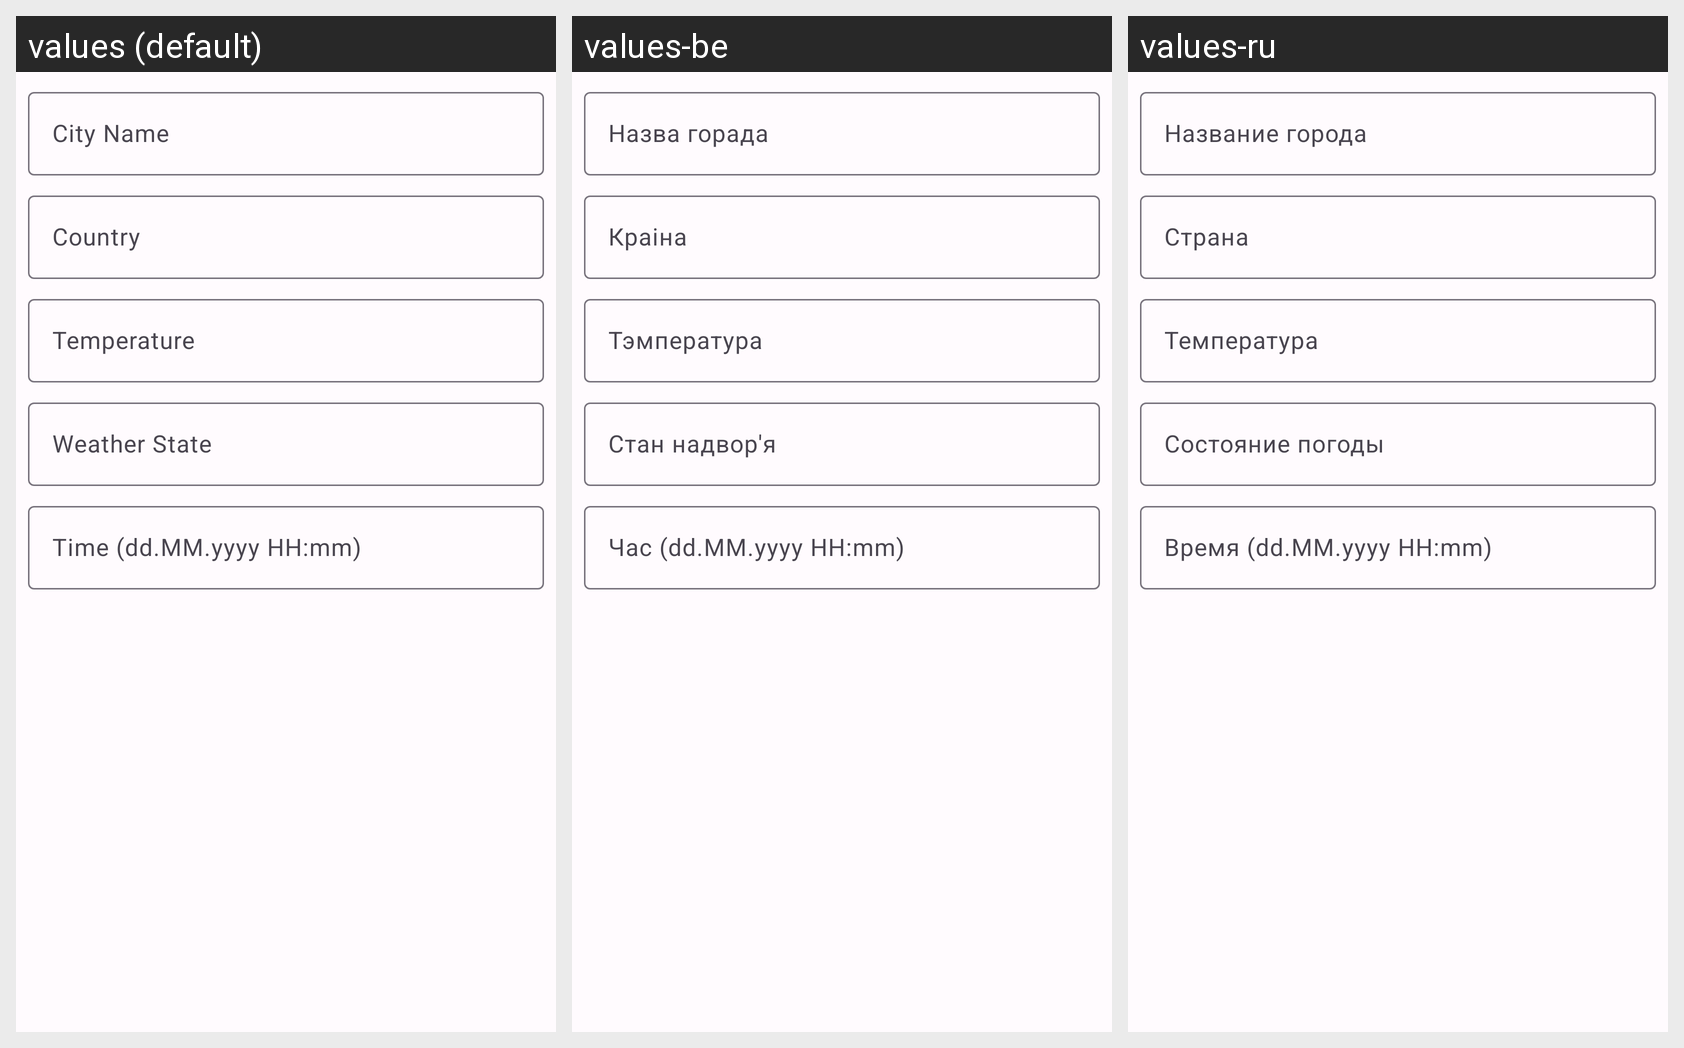

This grid shows one Android layout under several languages. Give, for every string resource on the screen, its name, the default text and each shown locale's text.
Android screen res/layout/dialog_save_record.xml rendered under 3 locales, left to right: values (default), values-be, values-ru. Device: Nexus 5 (rendered at 1080×1920; each locale shown at half size, 540×960, under a caption strip naming it); theme Theme.MyWeather.
Strings drawn on this screen, with the default value and each locale's value (text and hints the layout hard-codes, and strings that could not be matched under every locale, appear in the picture but are not listed):

city_name_hint
  values: City Name
  values-be: Назва горада
  values-ru: Название города

country_hint
  values: Country
  values-be: Краіна
  values-ru: Страна

temperature_hint
  values: Temperature
  values-be: Тэмпература
  values-ru: Температура

weather_state_hint
  values: Weather State
  values-be: Стан надвор'я
  values-ru: Состояние погоды

record_time_hint
  values: Time (dd.MM.yyyy HH:mm)
  values-be: Час (dd.MM.yyyy HH:mm)
  values-ru: Время (dd.MM.yyyy HH:mm)
